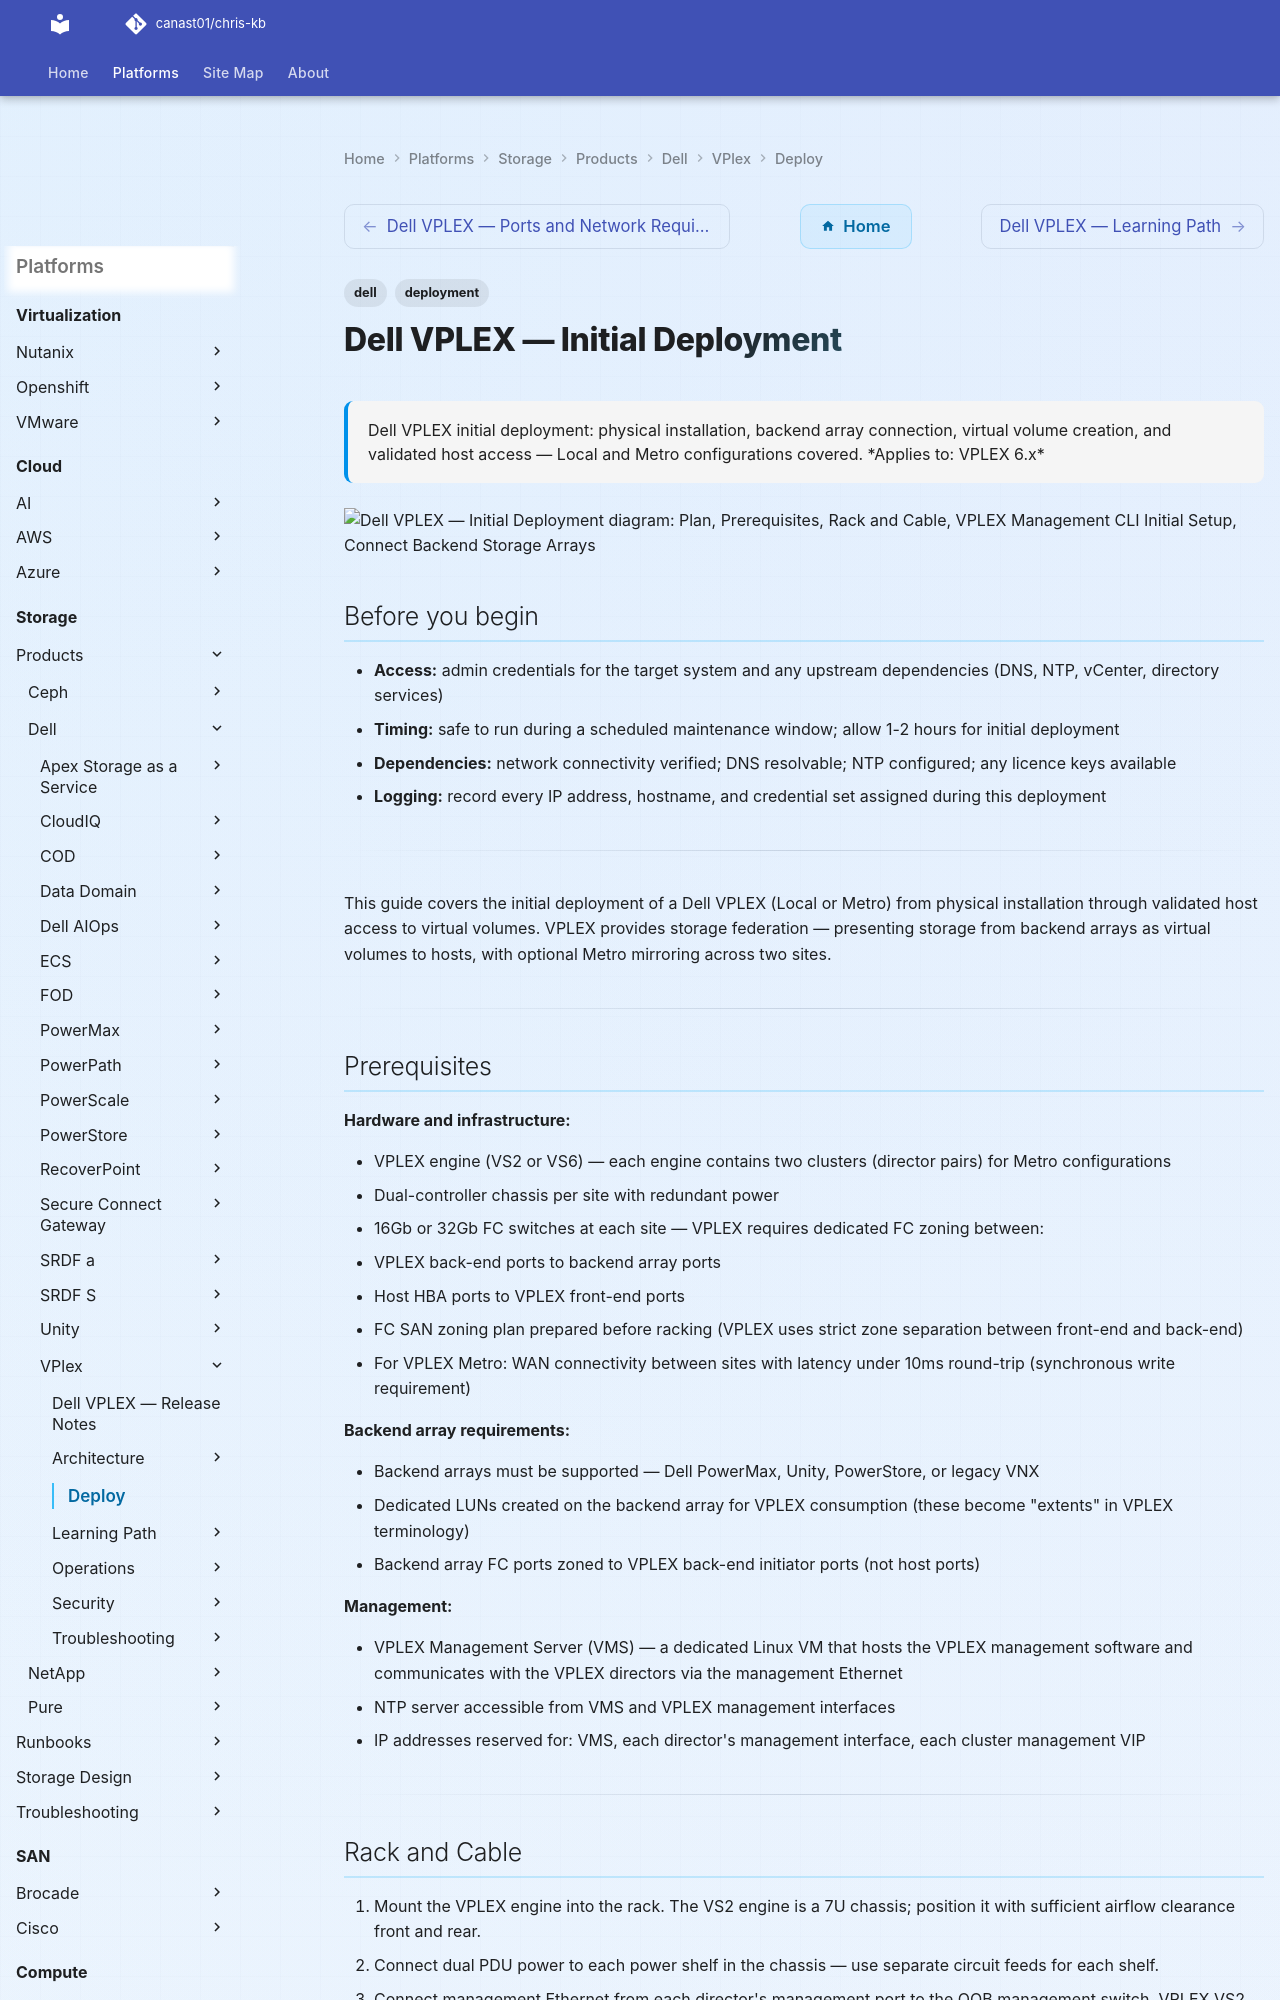

repository: canast01/chris-kb · page: storage/products/dell/vplex/deploy/index.html · generator: mkdocs

---
tags:
  - dell
  - deployment
search:
  boost: 1.5
description: "Dell VPLEX initial deployment: physical installation, backend array connection, virtual volume creation, and validated host access — Local and Metro..."
---
# Dell VPLEX — Initial Deployment

<div class="kb-summary">
Dell VPLEX initial deployment: physical installation, backend array connection, virtual volume creation, and validated host access — Local and Metro configurations covered.

*Applies to: VPLEX 6.x*
</div>

```d2
direction: right

plan: "Plan" {shape: oval}
prerequisites: "Prerequisites" {shape: rectangle}
rack_and_cable: "Rack and Cable" {shape: rectangle}
vplex_management_cli_initial_setup: "VPLEX Management CLI Initial Setup" {shape: rectangle}
connect_backend_storage_arrays: "Connect Backend Storage Arrays" {shape: rectangle}
create_storage_volumes_and_extents: "Create Storage Volumes and Extents" {shape: rectangle}
create_virtual_volumes: "Create Virtual Volumes" {shape: rectangle}
validate: "Validate" {shape: oval}

plan -> prerequisites
prerequisites -> rack_and_cable
rack_and_cable -> vplex_management_cli_initial_setup
vplex_management_cli_initial_setup -> connect_backend_storage_arrays
connect_backend_storage_arrays -> create_storage_volumes_and_extents
create_storage_volumes_and_extents -> create_virtual_volumes
create_virtual_volumes -> validate
```

## Before you begin

- **Access:** admin credentials for the target system and any upstream dependencies (DNS, NTP, vCenter, directory services)
- **Timing:** safe to run during a scheduled maintenance window; allow 1-2 hours for initial deployment
- **Dependencies:** network connectivity verified; DNS resolvable; NTP configured; any licence keys available
- **Logging:** record every IP address, hostname, and credential set assigned during this deployment

---

This guide covers the initial deployment of a Dell VPLEX (Local or Metro) from physical installation through validated host access to virtual volumes. VPLEX provides storage federation — presenting storage from backend arrays as virtual volumes to hosts, with optional Metro mirroring across two sites.

---
